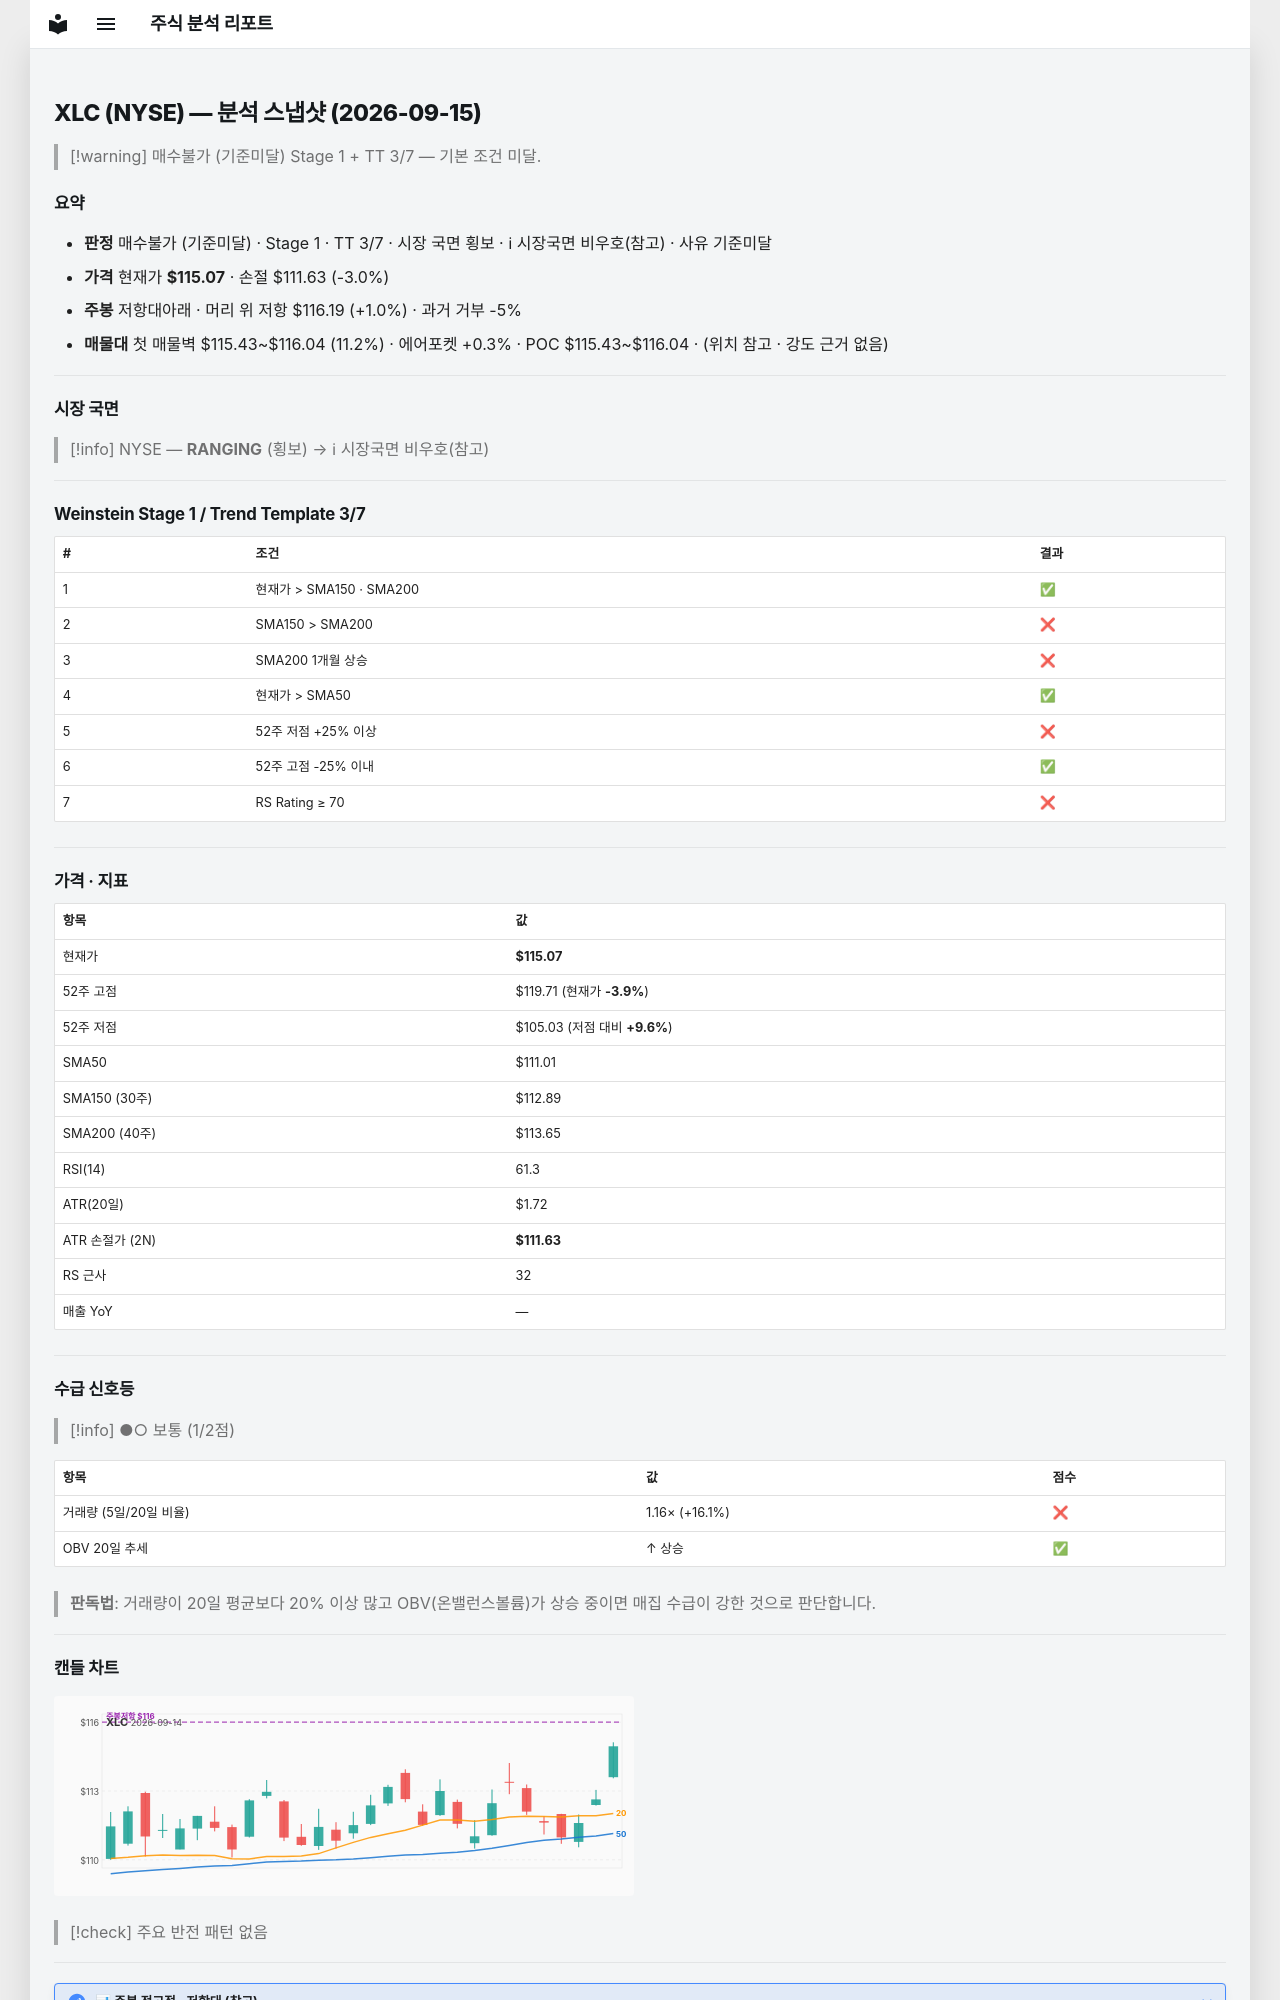

repository: soloandco/stock-reports · page: snapshots/XLC-2026-09-15/index.html · generator: mkdocs

---
type: analysis-snapshot
title: XLC 분석 스냅샷
ticker: XLC
market: NYSE
created: 2026-09-15
updated: 2026-09-15
bar-date: 2026-09-14
verdict: 매수불가
verdict-reason: 기준미달
real-rr: 0.32
sma50-gap-pct: 3.7
weekly-position: 저항대아래
weekly-overhead-price: 116.19
weekly-overhead-pct: 1.0
stage: 1
trend-template-score: 3
tt-max: 7
price: 115.06999969482422
stop-price: 111.62979700498542
market-regime: RANGING
supply-demand-score: 1/2
supply-demand-label: 보통
status: tracking
tags:
  - stock-agent
  - watchlist
  - XLC
  - analysis
related:
  - "[[analysis-template]]"
---

# XLC (NYSE) — 분석 스냅샷 (2026-09-15)

> [!warning] 매수불가 (기준미달)
> Stage 1 + TT 3/7 — 기본 조건 미달.

## 요약

- **판정** 매수불가 (기준미달) · Stage 1 · TT 3/7 · 시장 국면 횡보 · ℹ 시장국면 비우호(참고) · 사유 기준미달
- **가격** 현재가 **$115.07** · 손절 $111.63 (-3.0%)
- **주봉** 저항대아래 · 머리 위 저항 $116.19 (+1.0%) · 과거 거부 -5%
- **매물대** 첫 매물벽 $115.43~$116.04 (11.2%) · 에어포켓 +0.3% · POC $115.43~$116.04 · (위치 참고 · 강도 근거 없음)

---

## 시장 국면

> [!info] NYSE — **RANGING** (횡보) → ℹ 시장국면 비우호(참고)

---

## Weinstein Stage 1 / Trend Template 3/7

| # | 조건 | 결과 |
|---|------|------|
| 1 | 현재가 > SMA150 · SMA200 | ✅ |
| 2 | SMA150 > SMA200 | ❌ |
| 3 | SMA200 1개월 상승 | ❌ |
| 4 | 현재가 > SMA50 | ✅ |
| 5 | 52주 저점 +25% 이상 | ❌ |
| 6 | 52주 고점 -25% 이내 | ✅ |
| 7 | RS Rating ≥ 70 | ❌ |

---

## 가격 · 지표

| 항목 | 값 |
|------|---|
| 현재가 | **$115.07** |
| 52주 고점 | $119.71 (현재가 **-3.9%**) |
| 52주 저점 | $105.03 (저점 대비 **+9.6%**) |
| SMA50 | $111.01 |
| SMA150 (30주) | $112.89 |
| SMA200 (40주) | $113.65 |
| RSI(14) | 61.3 |
| ATR(20일) | $1.72 |
| ATR 손절가 (2N) | **$111.63** |
| RS 근사 | 32 |
| 매출 YoY | — |

---
## 수급 신호등

> [!info] ●○ 보통 (1/2점)

| 항목 | 값 | 점수 |
|------|------|------|
| 거래량 (5일/20일 비율) | 1.16× (+16.1%) | ❌ |
| OBV 20일 추세 | ↑ 상승 | ✅ |

> **판독법**: 거래량이 20일 평균보다 20% 이상 많고 OBV(온밸런스볼륨)가 상승 중이면 매집 수급이 강한 것으로 판단합니다.

---
